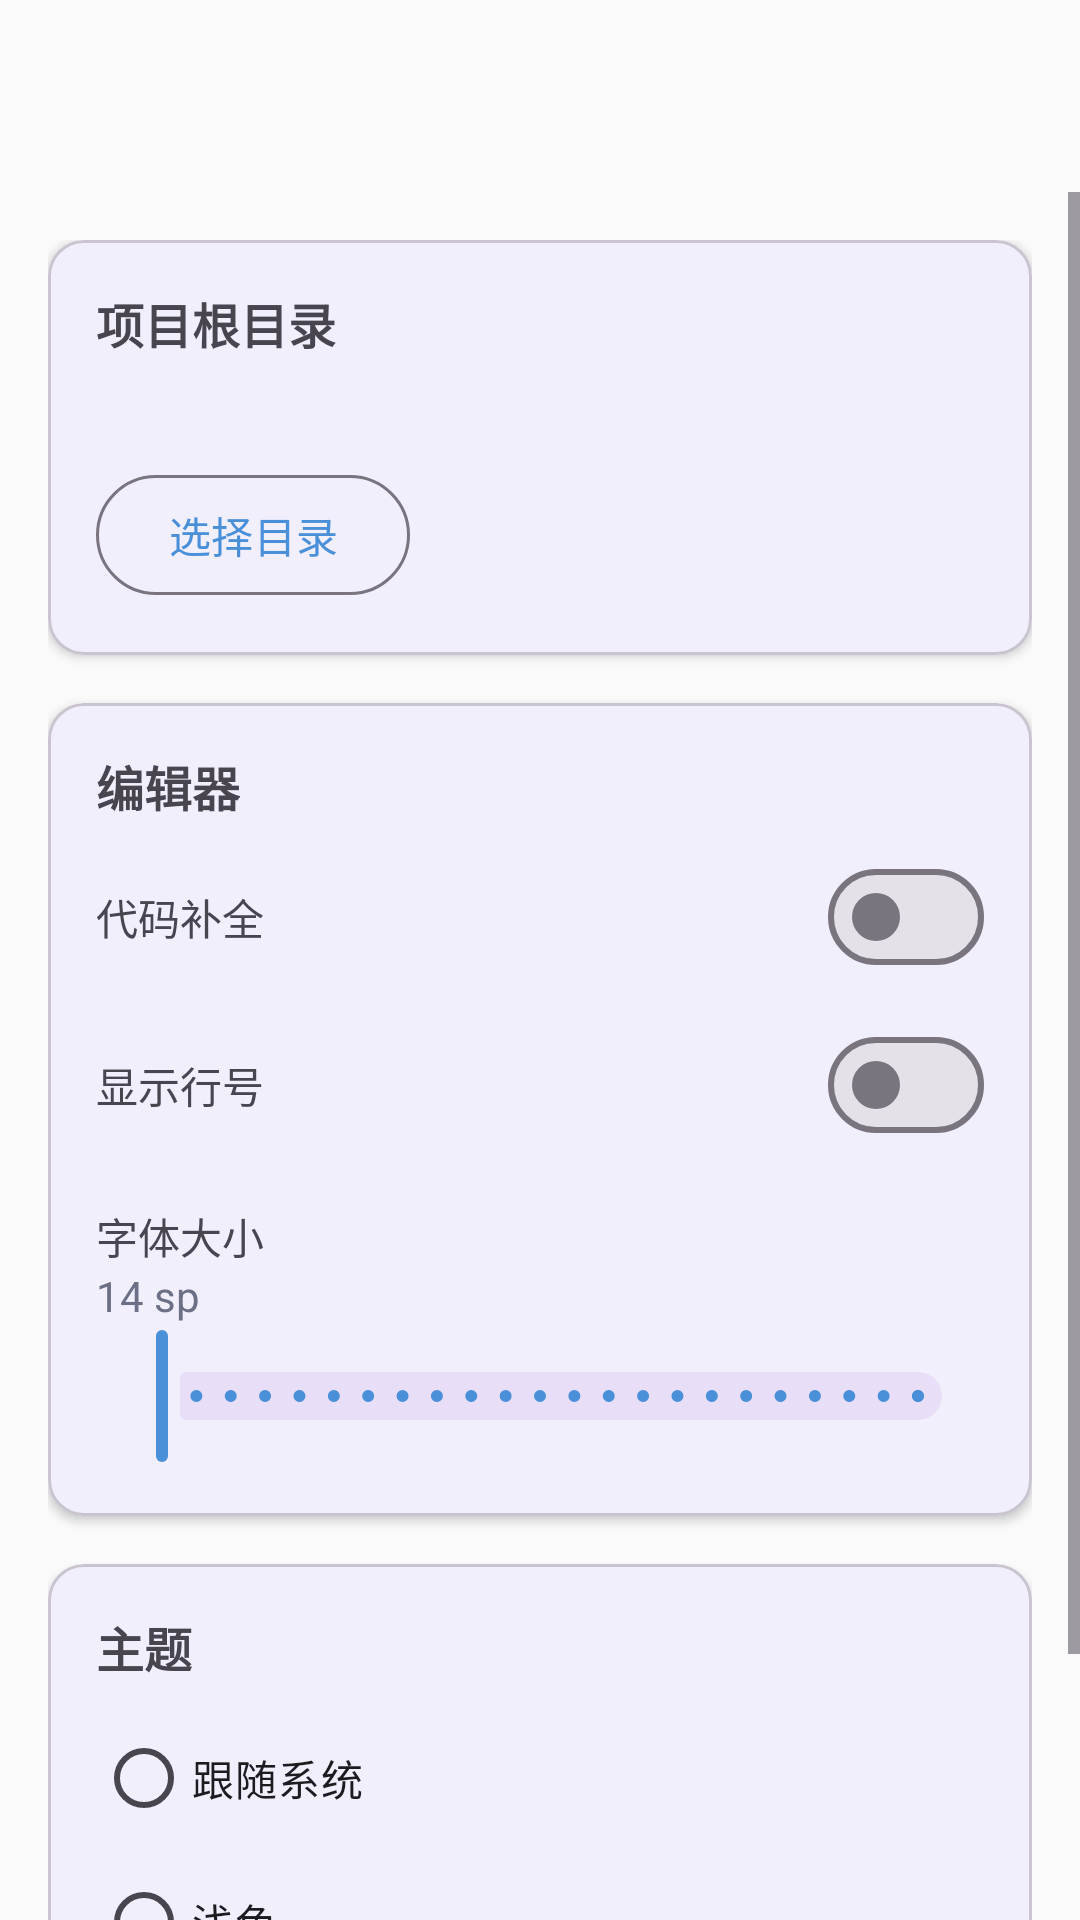

This screen was rendered from an Android layout file. Write that file and the resources it references.
<!-- AndroidManifest.xml: application theme Theme.GodotDevAssistant -->
<!-- res/layout/activity_settings.xml -->
<?xml version="1.0" encoding="utf-8"?>
<LinearLayout
    xmlns:android="http://schemas.android.com/apk/res/android"
    xmlns:app="http://schemas.android.com/apk/res-auto"
    android:layout_width="match_parent"
    android:layout_height="match_parent"
    android:orientation="vertical"
    android:fitsSystemWindows="true">

    <com.google.android.material.appbar.MaterialToolbar
        android:id="@+id/toolbar"
        android:layout_width="match_parent"
        android:layout_height="?attr/actionBarSize"
        app:titleTextColor="@color/white" />

    <ScrollView
        android:layout_width="match_parent"
        android:layout_height="0dp"
        android:layout_weight="1">

        <LinearLayout
            android:layout_width="match_parent"
            android:layout_height="wrap_content"
            android:orientation="vertical"
            android:padding="16dp">

            
            <com.google.android.material.card.MaterialCardView
                android:layout_width="match_parent"
                android:layout_height="wrap_content"
                android:layout_marginBottom="16dp"
                app:cardCornerRadius="12dp"
                app:cardElevation="2dp">

                <LinearLayout
                    android:layout_width="match_parent"
                    android:layout_height="wrap_content"
                    android:orientation="vertical"
                    android:padding="16dp">

                    <TextView
                        android:layout_width="wrap_content"
                        android:layout_height="wrap_content"
                        android:text="@string/settings_project_dir"
                        android:textStyle="bold"
                        android:textSize="16sp" />

                    <TextView
                        android:id="@+id/text_project_dir"
                        android:layout_width="match_parent"
                        android:layout_height="wrap_content"
                        android:layout_marginTop="8dp"
                        android:textColor="@color/text_secondary"
                        android:textSize="14sp" />

                    <com.google.android.material.button.MaterialButton
                        android:id="@+id/btn_select_dir"
                        android:layout_width="wrap_content"
                        android:layout_height="wrap_content"
                        android:layout_marginTop="8dp"
                        android:text="@string/select_directory"
                        style="@style/Widget.Material3.Button.OutlinedButton" />

                </LinearLayout>

            </com.google.android.material.card.MaterialCardView>

            
            <com.google.android.material.card.MaterialCardView
                android:layout_width="match_parent"
                android:layout_height="wrap_content"
                android:layout_marginBottom="16dp"
                app:cardCornerRadius="12dp"
                app:cardElevation="2dp">

                <LinearLayout
                    android:layout_width="match_parent"
                    android:layout_height="wrap_content"
                    android:orientation="vertical"
                    android:padding="16dp">

                    <TextView
                        android:layout_width="wrap_content"
                        android:layout_height="wrap_content"
                        android:text="@string/settings_editor"
                        android:textStyle="bold"
                        android:textSize="16sp" />

                    
                    <LinearLayout
                        android:layout_width="match_parent"
                        android:layout_height="wrap_content"
                        android:layout_marginTop="8dp"
                        android:orientation="horizontal"
                        android:gravity="center_vertical">

                        <TextView
                            android:layout_width="0dp"
                            android:layout_height="wrap_content"
                            android:layout_weight="1"
                            android:text="@string/auto_complete" />

                        <com.google.android.material.materialswitch.MaterialSwitch
                            android:id="@+id/switch_auto_complete"
                            android:layout_width="wrap_content"
                            android:layout_height="wrap_content" />

                    </LinearLayout>

                    
                    <LinearLayout
                        android:layout_width="match_parent"
                        android:layout_height="wrap_content"
                        android:layout_marginTop="8dp"
                        android:orientation="horizontal"
                        android:gravity="center_vertical">

                        <TextView
                            android:layout_width="0dp"
                            android:layout_height="wrap_content"
                            android:layout_weight="1"
                            android:text="@string/line_numbers" />

                        <com.google.android.material.materialswitch.MaterialSwitch
                            android:id="@+id/switch_line_numbers"
                            android:layout_width="wrap_content"
                            android:layout_height="wrap_content" />

                    </LinearLayout>

                    
                    <TextView
                        android:layout_width="wrap_content"
                        android:layout_height="wrap_content"
                        android:layout_marginTop="16dp"
                        android:text="@string/font_size" />

                    <TextView
                        android:id="@+id/text_font_size"
                        android:layout_width="wrap_content"
                        android:layout_height="wrap_content"
                        android:text="14 sp"
                        android:textColor="@color/text_secondary" />

                    <com.google.android.material.slider.Slider
                        android:id="@+id/slider_font_size"
                        android:layout_width="match_parent"
                        android:layout_height="wrap_content"
                        android:valueFrom="10"
                        android:valueTo="32"
                        android:stepSize="1" />

                </LinearLayout>

            </com.google.android.material.card.MaterialCardView>

            
            <com.google.android.material.card.MaterialCardView
                android:layout_width="match_parent"
                android:layout_height="wrap_content"
                app:cardCornerRadius="12dp"
                app:cardElevation="2dp">

                <LinearLayout
                    android:layout_width="match_parent"
                    android:layout_height="wrap_content"
                    android:orientation="vertical"
                    android:padding="16dp">

                    <TextView
                        android:layout_width="wrap_content"
                        android:layout_height="wrap_content"
                        android:text="@string/settings_theme"
                        android:textStyle="bold"
                        android:textSize="16sp" />

                    <RadioGroup
                        android:id="@+id/radio_group_theme"
                        android:layout_width="match_parent"
                        android:layout_height="wrap_content"
                        android:layout_marginTop="8dp"
                        android:orientation="vertical">

                        <RadioButton
                            android:id="@+id/radio_theme_auto"
                            android:layout_width="match_parent"
                            android:layout_height="wrap_content"
                            android:text="@string/theme_auto" />

                        <RadioButton
                            android:id="@+id/radio_theme_light"
                            android:layout_width="match_parent"
                            android:layout_height="wrap_content"
                            android:text="@string/theme_light" />

                        <RadioButton
                            android:id="@+id/radio_theme_dark"
                            android:layout_width="match_parent"
                            android:layout_height="wrap_content"
                            android:text="@string/theme_dark" />

                    </RadioGroup>

                </LinearLayout>

            </com.google.android.material.card.MaterialCardView>

        </LinearLayout>

    </ScrollView>

</LinearLayout>
<!-- resources referenced by this layout -->
<resources>
  <color name="text_secondary">#6C7086</color>
  <color name="white">#FFFFFF</color>
  <string name="auto_complete">代码补全</string>
  <string name="font_size">字体大小</string>
  <string name="line_numbers">显示行号</string>
  <string name="select_directory">选择目录</string>
  <string name="settings_editor">编辑器</string>
  <string name="settings_project_dir">项目根目录</string>
  <string name="settings_theme">主题</string>
  <string name="theme_auto">跟随系统</string>
  <string name="theme_dark">深色</string>
  <string name="theme_light">浅色</string>
  <style name="Theme.GodotDevAssistant" parent="Theme.Material3.DayNight.NoActionBar">
          <item name="colorPrimary">@color/primary</item>
          <item name="colorPrimaryVariant">@color/primary_dark</item>
          <item name="colorOnPrimary">@color/white</item>
          <item name="colorSecondary">@color/accent</item>
          <item name="colorOnSecondary">@color/white</item>
          <item name="android:windowBackground">@color/bg_light</item>
          <item name="android:statusBarColor">@color/primary_dark</item>
          <item name="android:windowLightStatusBar">false</item>
      </style>
  <color name="primary">#4A90D9</color>
  <color name="primary_dark">#3A7AC0</color>
  <color name="accent">#FF7043</color>
  <color name="bg_light">#FAFAFA</color>
</resources>
